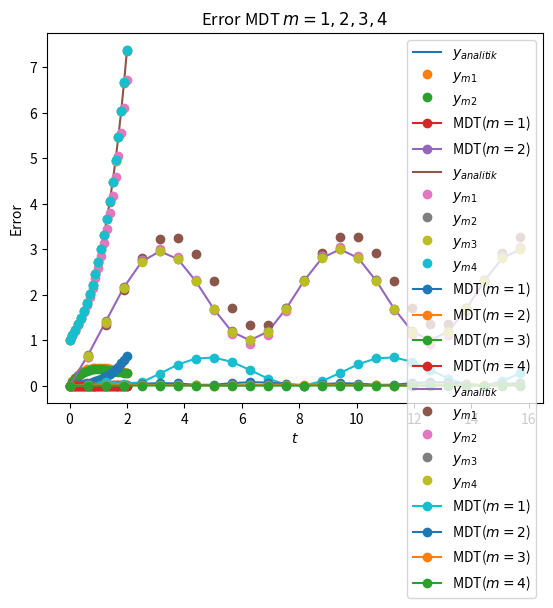

Write Python code to recreate this figure.
#!/usr/bin/env python
# coding: utf-8

# # Solusi Numerik Persamaan Differensial Biasa

# ## Pendahuluan

# > Persamaan Differensial (PD) dapat didefinisikan sebagai suatu persamaan yang berisi satu atau lebih turunan. Kondisi awal (initial condition) adalah nilai dari variabel terikatnya ketika variabel bebasnya bernilai nol. Solusi dari PD adalah suatu fungsi yang mememuhi persamaannya dan kondisinya. 
# 
# Misalkan perubahan populasi penduduk dari waktu ke waktu di kota Jakarta digambarkan oleh persamaan
# 
# $$
# \frac{dP}{dt} = rP
# $$
# 
# dimana $r$ adalah tingkat pertumbuhan populasi penduduknya dan $P$ adalah jumlah populasi penduduknya pada waktu ke $t$. Kemudian diketahui pertumbuhan populasi per tahunnya adalah 10% dan penduduk di kota Jakarta berjumlah 10 juta jiwa pada saat ini. Maka perubahan populasi penduduk dari waktu ke waktu dapat digambarkan dengan persamaan
# 
# $$
# \frac{dP}{dt} = 0.10P.
# $$
# 
# Dengan demikian, solusi dari PD tersebut adalah suatu fungsi, $P(t)$ yang memiliki turunan $0.10P(t)$ dengan $P(0) = 10^{6}$. Untuk mencari solusi analitiknya, pertama
# 
# $$
# \begin{array}{ll}
# \frac{1}{P} dP &=& 0.10 dt \\
# \int \frac{1}{P} dP &=& \int 0.10 dt\\
# \ln{P} &=& 0.10t + C 
# \end{array}
# $$
# 
# sehingga 
# 
# $$
# P(t) = e^{0.10t} e^C.
# $$
# 
# atau 
# 
# $$
# P(t) = ke^{0.10t}
# $$
# 
# dimana $k = e^C$.
# 
# Jika diketahui $P(0)=10^{6}$, maka
# 
# $$
# 10^{6} = ke^{0.10*0} = k * 1 = k.
# $$
# 
# Sehingga solusinya adalah
# 
# $$
# P(t) = 10^{6}e^{0.10t} 
# $$
# 
# atau secara umum dapat ditulis
# 
# $$
# P(t) = P_0 e^{0.10t}
# $$
# 
# untuk suatu nilai kondisi awal $P_0$.

# ### Contoh 1. 
# Misalkan $y = y(t)$ merupakan suatu fungsi dari $t$, contoh PDB dari fungsi tersebut diantaranya $y' = y^2$, $y'' + y.y' + 4 = 0$, dan lainnya.

# Masalah dalam PDB dibagi menjadi dua yaitu __Masalah Nilai Awal (MNA)__ dan __Masalah Syarat Batas (MSB)__. MNA untuk orde pertama PDB didefinisikan:
# 
# $$
# \begin{matrix}
#     y' = f(t,y), & y(t_0)=y_0
# \end{matrix}
# $$
# 
# Sebagai contoh:
# 
# $$
# \begin{matrix}
#     y' = y+1, & y(t_0) = 0. & \text{Solusi:} & y(t) = e^t - 1, \\
#     y' = 2, & y(t_0) = 0. & \text{Solusi:} & y(t) = 2t.
# \end{matrix}
# $$
# 
# Dalam banyak masalah, solusi eksak sangat sulit untuk didapatkan.
# 

# __Solusi Numerik__: Diberikan 
# 
# $$
# \begin{matrix}
#     y' = f(t,y), & y(t_0)=y_0.
# \end{matrix}
# $$ 
# 
# Cari $y_n = y(t_n)$ untuk $n = 1,2,\dots ,N$ dan $t_0 < t_1 < \dots <t_N$. Disini $t_N$ menyatakan waktu akhir komputasi.
# Ambil step waktu yang seragam: Misalkan $h$ adalah panjang step waktu
# 
# $$
# \begin{matrix}
# t_{n+1} - t_{n} = h, & t_k = t_0 + kh, & k=1,2,\dots,N
# \end{matrix}
# $$

# ## Metode Deret Taylor (MDT)

# Diberikan
# 
# $$
# \begin{matrix}
# y'=f(t,y(t)), & y(t_0)=y_0
# \end{matrix}.
# $$

# Misalkan kita ingin mencari $y_1 = y(t_1) = y(t_0+h)$. Ekspansi Taylornya adalah
# 
# $$
# y(t_0 + h) = y(t_0) + hy'(t_0) + \frac{1}{2}h^2y''(t_0) + \dots = \sum_{m=0}^{\infty} \frac{1}{m!} h^m y^{(m)} (t_0).
# $$

# MDT untuk order $m$: Ambil suku ke $(m+1)$ pertama dari Ekspansi Taylor
# 
# $$
# y(t_0 + h) = y(t_0) + hy'(t_0) + \frac{1}{2}h^2y''(t_0) + \dots + \frac{1}{m!} h^m y^{(m)} (t_0).
# $$

# Error di masing-masing step:
# 
# $$
# y(t_0 + h) - y_1 = \sum_{k=m+1}^{\infty} \frac{1}{k!} h^k y^{(k)} (t_0) = \frac{1}{(m+1)!} h^{m+1} y^{(m+1)} (\xi)
# $$
# 
# untuk suatu $\xi \in (t_0, t_1).$

# Untuk $m=1$, kita dapatkan __Metode Euler__:
# 
# $$
# y_1 = y_0 + hy'(t_0) = y_0 + hf(t_0,x_0).
# $$
# 
# Bentuk umum untuk $k$ step:
# 
# $$
# \begin{matrix}
#     y_{k+1} = y_k + hf(t_k,x_k), & k = 1,2,\dots
# \end{matrix}
# $$

# Untuk $m=2$, kita dapatkan
# 
# $$
# y_1 = y_0 + hy'(t_0) + \frac{1}{2} h^2 y''(t_0)
# $$
# 
# Bentuk $y''(t_0)$ dapat dicari menggunakan
# 
# $$
# \begin{matrix}
#     y''(t_0) & = \frac{d}{dt} f(t_0, y(t_0)) \\
#              & = f_t(t_0,y_0) + f_y(t_0,y_0) y'(t_0) \\ 
#              & = f_t(t_0,y_0) + f_y(t_0,y_0)f(t_0,y_0)
# \end{matrix}
# $$
# 
# sehingga kita dapatkan
# 
# $$
# y_1 = y_0 + hy'(t_0) + \frac{1}{2} h^2 \left[f_t(t_0,y_0) + f_y(t_0,y_0)f(t_0,y_0)\right]
# $$
# 
# Bentuk umum untuk $k$ step:
# 
# $$
# \begin{matrix}
#     y_{k+1} = y_k + hy'(t_k) + \frac{1}{2} h^2 \left[f_t(t_k,y_k) + f_y(t_k,y_k)f(t_k,y_k)\right], & k=1,2,\dots
# \end{matrix}
# $$
# 

# __Contoh 2__. Terapkan MDT dengan $m=1,2,3$ untuk 
# 
# $$
# \begin{matrix}
#     y' = -y + e^{-t}, & y(0)=0.
# \end{matrix}
# $$
# 
# (Solusi eksaknya adalah $y(t)=te^{-t}$.)
# 
# __Jawaban__. Diberikan inisial data $y_0 = 0$.
# Untuk $m=1$, kita dapatkan
# 
# $$
# \begin{matrix}
#     y_{k+1} = y_k + h \left( -y_k + e^{-t_k} \right), & k=1,2,\dots
# \end{matrix}
# $$
# 
# Untuk $m=2$ dan $m=3$, kita cari terlebih dahulu $y''$ dan $y'''$ dengan cara
# 
# $$
# y''= \left( -y + e^{-t} \right)^{'} = -y' - e^{-t} = y - e^{-t} - e^{-t} = y - 2e^{-t}.
# $$
# 
# $$
# y''' = \left( y - 2e^{-t} \right)^{'} = -y' + 2e^{-t} = y - e^{-t} + 2e^{-t} = y + e^{-t}.
# $$
# 
# Sehingga bentuk iteratif untuk $m=2$ menjadi
# 
# $$
# \begin{matrix}
#     y_{k+1} & = & y_k + hy'_k + \frac{1}{2} h^2 y''_k & \\
#             & = & y_k + h(-y_k + e^{-t_k}) + \frac{1}{2} h^2 (y_k - 2e^{-t_k}) & k = 1,2,\dots. \\
# \end{matrix}
# $$
# 
# dan untuk $m=3$ adalah
# 
# $$
# \begin{matrix}
#     y_{k+1} & = & y_k + hy'_k + \frac{1}{2} h^2 y''_k & \\
#             & = & y_k + h(-y_k + e^{-t_k}) + \frac{1}{2} h^2 (y_k - 2e^{-t_k}) + \frac{1}{6} h^3 (y_k + e^{-t_k}) & k = 1,2,\dots. \\
# \end{matrix}
# $$
# 
# 

# __Penerapan__. Kita terapkan bentuk iteratif MDT untuk $m=1$ dan $m=2$ pada __Contoh 2__ menggunakan __Python 3__. Langkah pertama kita definisikan library yang kita pakai,

# In[1]:


import numpy as np
import math
import matplotlib.pyplot as plt


# In[2]:


h = 0.1
T = 2

N = int(T/h)
t = np.zeros(N+1)
y_m1 = np.zeros(N+1)
y_m2 = np.zeros(N+1)
y_m3 = np.zeros(N+1)
y_a = np.zeros(N+1)

for k in range(N):
    t[k+1] = t[0] + (k+1)*h
    y_a[k+1] = t[k+1]*math.exp(-t[k+1])
    y_m1[k+1] = y_m1[k] + h*(-y_m1[k] + math.exp(-t[k]))
    y_m2[k+1] = y_m2[k] + h*(-y_m2[k] + math.exp(-t[k])) + 0.5*(h**2)*(y_m2[k] - 2*math.exp(-t[k]))


# In[3]:


plt.title('Solusi Analitik vs Solusi MDT ($m=1$ dan $m=2$)')
plt.xlabel('$t$')
plt.ylabel('$y(t)$')

plt.plot(t,y_a, label="$y_{analitik}$")
plt.plot(t,y_m1, 'o', label="$y_{m1}$")
plt.plot(t,y_m2, 'o', label="$y_{m2}$")

plt.legend(loc=4);


# In[4]:


error_m1 = abs(y_a-y_m1)
error_m2 = abs(y_a-y_m2)

plt.title('Error MDT $m=1$ vs Error MDT $m=2$')
plt.xlabel('$t$')
plt.ylabel('Error')

plt.plot(t,error_m1, '-o', label="MDT($m=1$)")
plt.plot(t,error_m2, '-o', label="MDT($m=2$)")

plt.legend();


# __Contoh 3__. Terapkan MDT dengan $m=1,2,3,4$ untuk
# 
# $$
# \begin{matrix}
#     y'=y, & y(0)=1
# \end{matrix}
# $$

# (Solusi eksaknya adalah $y(t)=e^t$.)

# __Jawaban__. Perhatikan bahwa 
# 
# $$
#   \begin{matrix}
#       y''=y'=y, & y'''=y''=y, & \dots, & y^{(m)} = y.
#   \end{matrix}
# $$
# 
# Diberikan inisial $y_0=1$, maka kita dapatkan
# 
# $$
# \begin{matrix}
#     m=1: & y_{k+1} = y_k + hy_k = (1+h)y_k \\
#     m=2: & y_{k+1} = y_k + hy_k + \frac{1}{2} h^2 y_k = (1+h+\frac{1}{2} h^2)y_k \\
#     m=3: & y_{k+1} = y_k + hy_k + \frac{1}{2} h^2 y_k + \frac{1}{6} h^3 y_k = (1+h+\frac{1}{2}h^2+\frac{1}{6} h^3)y_k \\
#     m=4: & y_{k+1} = y_k + hy_k + \frac{1}{2} h^2 y_k + \frac{1}{6} h^3 y_k + \frac{1}{24} h^4 y_k = (1+h+\frac{1}{2}h^2+\frac{1}{6} h^3 + \frac{1}{24} h^4)y_k
# \end{matrix}
# $$

# __Penerapan__.

# In[5]:


h = 0.1
T = 2

N = int(T/h)
t = np.zeros(N+1)
y_m1 = np.zeros(N+1)
y_m2 = np.zeros(N+1)
y_m3 = np.zeros(N+1)
y_m4 = np.zeros(N+1)
y_a = np.zeros(N+1)

y_a[0] = 1
y_m1[0] = 1
y_m2[0] = 1
y_m3[0] = 1
y_m4[0] = 1


for k in range(N):
    t[k+1] = t[0] + (k+1)*h
    y_a[k+1] = math.exp(t[k+1])
    y_m1[k+1] = (1+h)*y_m1[k]
    y_m2[k+1] = (1 + h + (1/2) * (h**2)) * y_m2[k]
    y_m3[k+1] = (1 + h + (1/2) * (h**2) + (1/6) * (h**3)) * y_m3[k]
    y_m4[k+1] = (1 + h + (1/2) * (h**2) + (1/6) * (h**3) + (1/24) * (h**4)) * y_m4[k] 


# In[6]:


plt.title('Solusi Analitik vs Solusi MDT ($m=1,2,3,4$)')
plt.xlabel('$t$')
plt.ylabel('$y(t)$')

plt.plot(t,y_a, label="$y_{analitik}$")
plt.plot(t,y_m1, 'o', label="$y_{m1}$")
plt.plot(t,y_m2, 'o', label="$y_{m2}$")
plt.plot(t,y_m3, 'o', label="$y_{m3}$")
plt.plot(t,y_m4, 'o', label="$y_{m4}$")

plt.legend(loc=4);


# In[7]:


error_m1 = abs(y_a-y_m1)
error_m2 = abs(y_a-y_m2)
error_m3 = abs(y_a-y_m3)
error_m4 = abs(y_a-y_m4)

plt.title('Error MDT $m=1,2,3,4$')
plt.xlabel('$t$')
plt.ylabel('Error')

plt.plot(t,error_m1, '-o', label="MDT($m=1$)")
plt.plot(t,error_m2, '-o', label="MDT($m=2$)")
plt.plot(t,error_m3, '-o', label="MDT($m=3$)")
plt.plot(t,error_m4, '-o', label="MDT($m=4$)")

plt.legend();


# __Contoh 3__. Terapkan MDT dengan $m=1,2,3,4$ untuk 
# 
# $$
# \begin{matrix}
#     y'=\sin(t)+e^{-t}, & y(0)=0
# \end{matrix}
# $$
# 
# (Solusi eksaknya adalah $y(t) = -e^{-t} -\cos(t) + 2.)$

# __Jawaban__. Perhatikan bahwa 
# 
# $$
# \begin{matrix}
#     y''=\cos{t}-e^{-t},\\
#     y'''=-\sin{t}+e^{-t}, \text{dan}\\
#     y^{(iv)} = -\cos{t}-e^{-t}.
# \end{matrix}
# $$

# Bentuk iteratif untuk $m=1$ adalah
# 
# $$
# y_{k+1} = y_k + h \left[ \sin(t_k) + e^{-t_k} \right], 
# $$
# 
# untuk $m=2$ 
# 
# $$
# y_{k+1} = y_k + h \left[ \sin(t_k) + e^{-t_k} \right] + \frac{h^2}{2} \left[ \cos(t_k)-e^{-t_k} \right], 
# $$
# 
# untuk $m=3$
# 
# $$
# y_{k+1} = y_k + h \left[ \sin(t_k) + e^{-t_k} \right] + \frac{h^2}{2} \left[ \cos(t_k)-e^{-t_k} \right] - \frac{h^3}{6} \left[ \sin(t_k) - e^{-t_k} \right], \text{dan}
# $$
# 
# untuk $m=4$
# 
# $$
# y_{k+1} = y_k + h \left[ \sin(t_k) + e^{-t_k} \right] + \frac{h^2}{2} \left[ \cos(t_k)-e^{-t_k} \right] - \frac{h^3}{6} \left[ \sin(t_k) - e^{-t_k} \right] - \frac{h^4}{24} \left[ \cos(t_k) + e^{-t_k} \right]
# $$

# In[8]:


h = 0.2*math.pi
T = 5*math.pi

N = int(T/h)
t = np.zeros(N+1)
y_m1 = np.zeros(N+1)
y_m2 = np.zeros(N+1)
y_m3 = np.zeros(N+1)
y_m4 = np.zeros(N+1)
y_a = np.zeros(N+1)

y_a[0] = 0
y_m1[0] = 0
y_m2[0] = 0
y_m3[0] = 0
y_m4[0] = 0


for k in range(N):
    t[k+1] = t[0] + (k+1)*h
    y_a[k+1] = - math.exp(-t[k+1]) - math.cos(t[k+1]) + 2
    y_m1[k+1] = y_m1[k] + h*(math.sin(t[k]) + math.exp(-t[k]))
    y_m2[k+1] = y_m2[k] + h*(math.sin(t[k]) + math.exp(-t[k])) + (1/2) * (h**2) * (math.cos(t[k]) - math.exp(-t[k])) 
    y_m3[k+1] = y_m3[k] + h*(math.sin(t[k]) + math.exp(-t[k])) + (1/2) * (h**2) * (math.cos(t[k]) - math.exp(-t[k])) - (1/6) * (h**3) * (math.sin(t[k]) - math.exp(-t[k]))
    y_m4[k+1] = y_m4[k] + h*(math.sin(t[k]) + math.exp(-t[k])) + (1/2) * (h**2) * (math.cos(t[k]) - math.exp(-t[k])) - (1/6) * (h**3) * (math.sin(t[k]) - math.exp(-t[k])) - (1/24) * (h**4) * (math.cos(t[k]) + math.exp(-t[k]))  


# In[9]:


plt.title('Solusi Analitik vs Solusi MDT ($m=1,2,3,4$)')
plt.xlabel('$t$')
plt.ylabel('$y(t)$')

plt.plot(t,y_a, label="$y_{analitik}$")
plt.plot(t,y_m1, 'o', label="$y_{m1}$")
plt.plot(t,y_m2, 'o', label="$y_{m2}$")
plt.plot(t,y_m3, 'o', label="$y_{m3}$")
plt.plot(t,y_m4, 'o', label="$y_{m4}$")

plt.legend(loc=4);


# In[10]:


error_m1 = abs(y_a-y_m1)
error_m2 = abs(y_a-y_m2)
error_m3 = abs(y_a-y_m3)
error_m4 = abs(y_a-y_m4)

plt.title('Error MDT $m=1,2,3,4$')
plt.xlabel('$t$')
plt.ylabel('Error')

plt.plot(t,error_m1, '-o', label="MDT($m=1$)")
plt.plot(t,error_m2, '-o', label="MDT($m=2$)")
plt.plot(t,error_m3, '-o', label="MDT($m=3$)")
plt.plot(t,error_m4, '-o', label="MDT($m=4$)")

plt.legend(loc=1);


# __Analisis Error__. Diberikan PDB
# 
# $$
# \begin{matrix}
#     y'=f(t,y), & y(t_0)=y_0
# \end{matrix}
# $$
# 
# *Error pemotongan lokal* (error di tiap step waktu) untuk MDT untuk order ke $m$ adalah
# 
# $$
# \begin{matrix}
#     e_L^{(k)} = \left| x_{k+1} - x(t_k+h) \right| = \left| \frac{h^{m+1}}{(m+1)!} x^{(m+1)} (\xi) \right|,
# \end{matrix}
# $$
# 
# untuk $\xi \in \left( t_k, t_{k+1} \right)$. Kita tahu bahwa 
# 
# $$
# x^{(m+1)} = \frac{d^mf}{dt^m}.
# $$
# 
# Sekarang asumsikan bahwa 
# 
# $$
# \left| \frac{d^mf}{dt^m} \leq M \right|.
# $$
# 
# Dengan demikian kita dapatkan
# 
# $$
# e_L^{(k)} \leq \frac{M}{(m+1)!} h^{m+1} = O(h^{m+1}).
# $$ 
